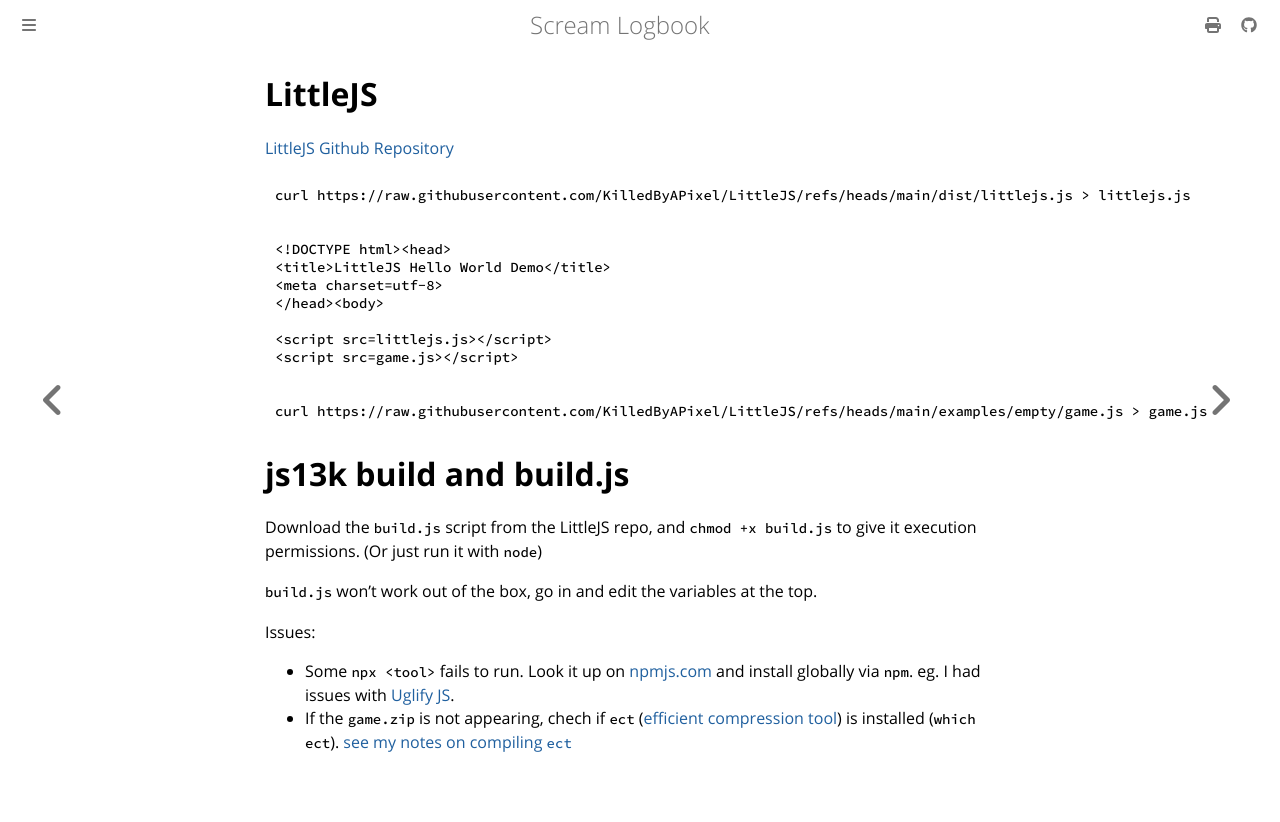

repository: andrei-akopian/ScreamLogbook · page: getting-stuff-to-run/littlejs.html · generator: mdbook

# LittleJS

[LittleJS Github Repository](https://github.com/KilledByAPixel/LittleJS)

```bash
curl https://raw.githubusercontent.com/KilledByAPixel/LittleJS/refs/heads/main/dist/littlejs.js > littlejs.js
```

```html
<!DOCTYPE html><head>
<title>LittleJS Hello World Demo</title>
<meta charset=utf-8>
</head><body>

<script src=littlejs.js></script>
<script src=game.js></script>
```

```bash
curl https://raw.githubusercontent.com/KilledByAPixel/LittleJS/refs/heads/main/examples/empty/game.js > game.js
```

# js13k build and build.js

Download the `build.js` script from the LittleJS repo, and `chmod +x build.js` to give it execution permissions. (Or just run it with `node`)

`build.js` won't work out of the box, go in and edit the variables at the top.

Issues:
- Some `npx <tool>` fails to run. Look it up on [npmjs.com](https://www.npmjs.com/) and install globally via `npm`. eg. I had issues with [Uglify JS](https://www.npmjs.com/package/uglify-js).
- If the `game.zip` is not appearing, chech if `ect` ([efficient compression tool](https://github.com/fhanau/Efficient-Compression-Tool)) is installed (`which ect`). [see my notes on compiling `ect`](./random_libraries/ect.md)
